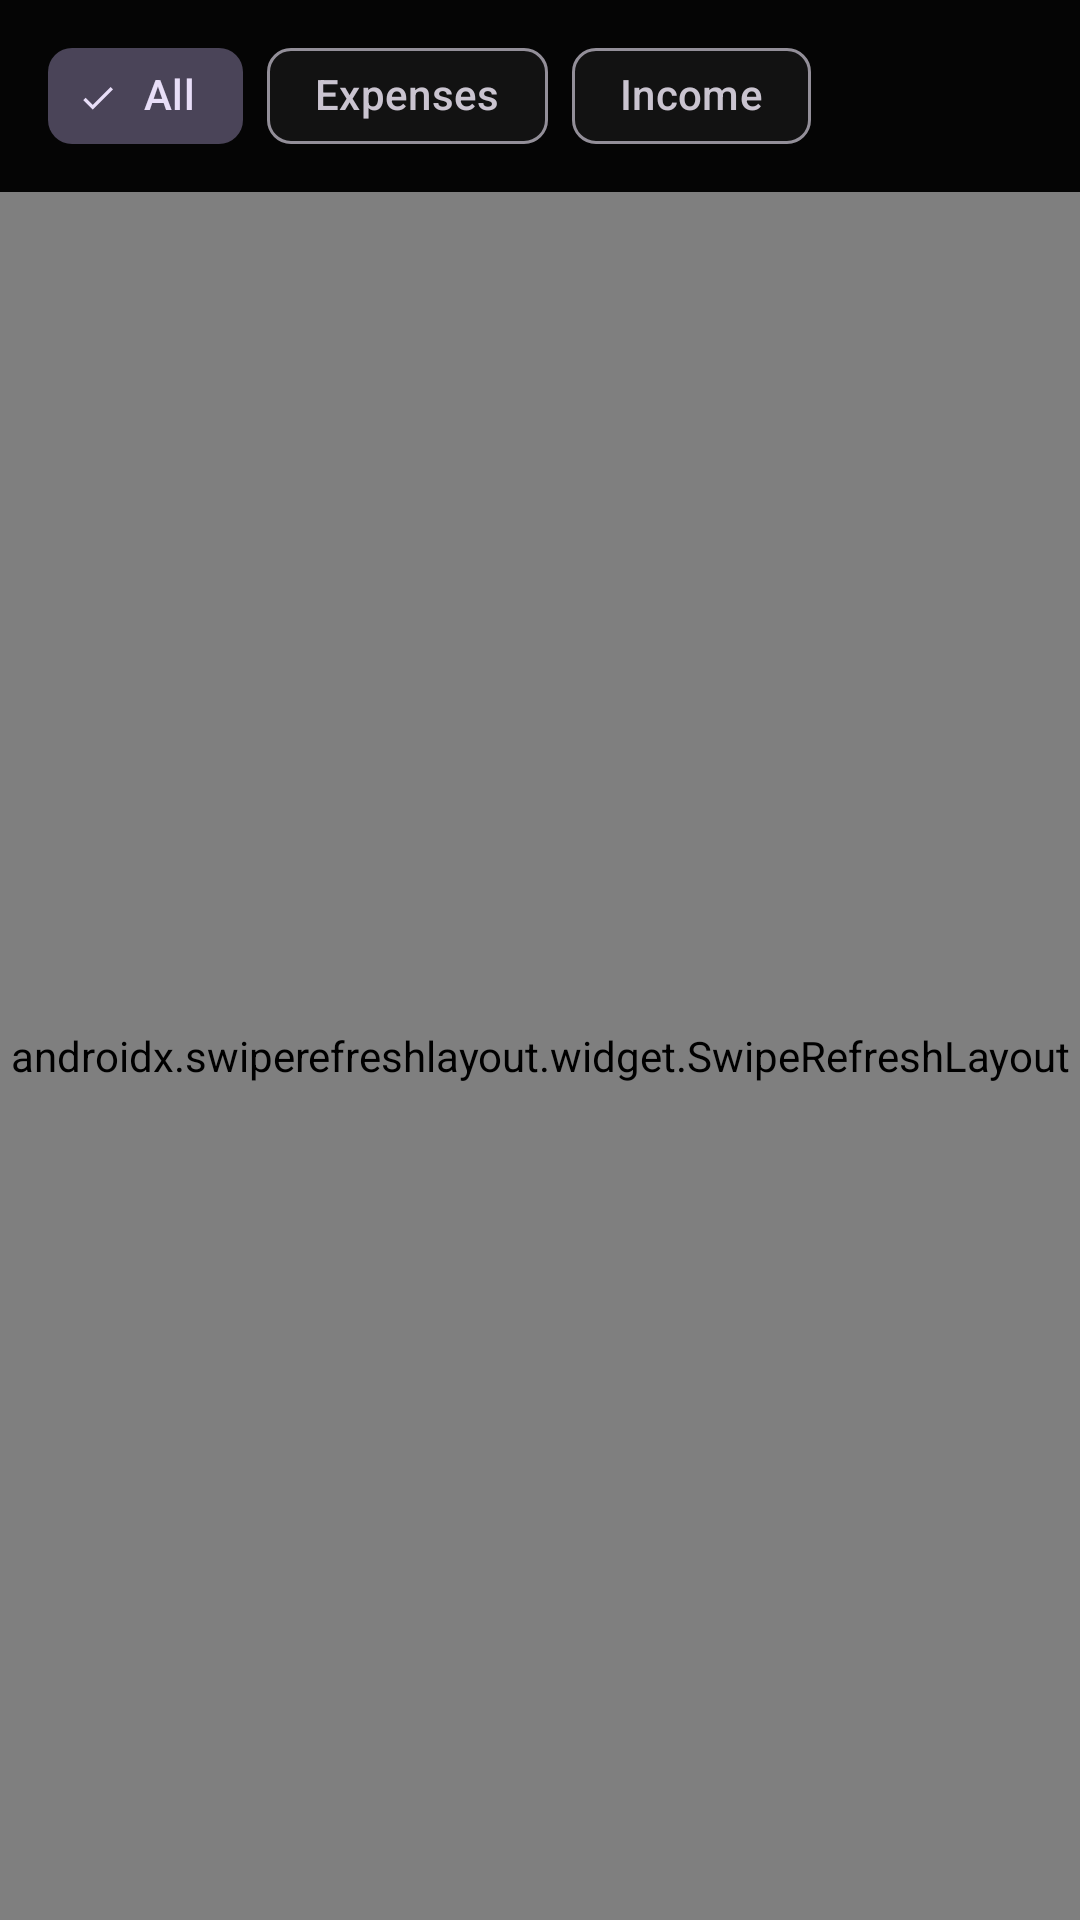

The Android layout XML behind this screen, and the referenced resources:
<!-- AndroidManifest.xml: application theme Theme.Rupex -->
<!-- res/layout/fragment_transactions.xml -->
<?xml version="1.0" encoding="utf-8"?>
<androidx.coordinatorlayout.widget.CoordinatorLayout
    xmlns:android="http://schemas.android.com/apk/res/android"
    xmlns:app="http://schemas.android.com/apk/res-auto"
    android:layout_width="match_parent"
    android:layout_height="match_parent"
    android:background="@color/background">

    <LinearLayout
        android:layout_width="match_parent"
        android:layout_height="match_parent"
        android:orientation="vertical">

        
        <HorizontalScrollView
            android:layout_width="match_parent"
            android:layout_height="wrap_content"
            android:scrollbars="none"
            android:paddingHorizontal="16dp"
            android:paddingVertical="8dp">

            <com.google.android.material.chip.ChipGroup
                android:id="@+id/chipGroup"
                android:layout_width="wrap_content"
                android:layout_height="wrap_content"
                app:singleSelection="true">

                <com.google.android.material.chip.Chip
                    android:id="@+id/chipAll"
                    android:layout_width="wrap_content"
                    android:layout_height="wrap_content"
                    android:text="All"
                    android:checked="true"
                    style="@style/Widget.Material3.Chip.Filter" />

                <com.google.android.material.chip.Chip
                    android:id="@+id/chipExpense"
                    android:layout_width="wrap_content"
                    android:layout_height="wrap_content"
                    android:text="Expenses"
                    style="@style/Widget.Material3.Chip.Filter" />

                <com.google.android.material.chip.Chip
                    android:id="@+id/chipIncome"
                    android:layout_width="wrap_content"
                    android:layout_height="wrap_content"
                    android:text="Income"
                    style="@style/Widget.Material3.Chip.Filter" />

            </com.google.android.material.chip.ChipGroup>
        </HorizontalScrollView>

        <androidx.swiperefreshlayout.widget.SwipeRefreshLayout
            android:id="@+id/swipeRefresh"
            android:layout_width="match_parent"
            android:layout_height="0dp"
            android:layout_weight="1">

            <androidx.recyclerview.widget.RecyclerView
                android:id="@+id/rvTransactions"
                android:layout_width="match_parent"
                android:layout_height="match_parent"
                android:clipToPadding="false"
                android:padding="16dp" />
        </androidx.swiperefreshlayout.widget.SwipeRefreshLayout>
    </LinearLayout>

    
    <LinearLayout
        android:id="@+id/emptyState"
        android:layout_width="match_parent"
        android:layout_height="match_parent"
        android:orientation="vertical"
        android:gravity="center"
        android:visibility="gone">

        <ImageView
            android:layout_width="100dp"
            android:layout_height="100dp"
            android:src="@drawable/ic_list"
            android:alpha="0.3" />

        <TextView
            android:layout_width="wrap_content"
            android:layout_height="wrap_content"
            android:layout_marginTop="16dp"
            android:text="No transactions"
            android:textSize="18sp"
            android:textColor="@color/text_primary" />

        <TextView
            android:id="@+id/tvEmptySubtext"
            android:layout_width="wrap_content"
            android:layout_height="wrap_content"
            android:layout_marginTop="4dp"
            android:text="Your transactions will appear here"
            android:textSize="14sp"
            android:textColor="@color/text_secondary" />
    </LinearLayout>

    <ProgressBar
        android:id="@+id/progressBar"
        android:layout_width="wrap_content"
        android:layout_height="wrap_content"
        android:layout_gravity="center"
        android:visibility="gone" />

</androidx.coordinatorlayout.widget.CoordinatorLayout>
<!-- resources referenced by this layout -->
<resources>
  <color name="background">#050505</color>
  <color name="text_primary">#FAFAFA</color>
  <color name="text_secondary">#A1A1AA</color>
  <style name="Theme.Rupex" parent="Theme.Material3.Dark.NoActionBar">
          <item name="colorPrimary">@color/primary</item>
          <item name="colorPrimaryDark">@color/primary_dark</item>
          <item name="colorOnPrimary">@color/text_primary</item>
          <item name="colorSecondary">@color/accent</item>
          <item name="android:colorBackground">@color/background</item>
          <item name="colorSurface">@color/surface</item>
          <item name="colorOnSurface">@color/text_primary</item>
          <item name="android:textColorPrimary">@color/text_primary</item>
          <item name="android:textColorSecondary">@color/text_secondary</item>
          <item name="android:statusBarColor">@color/background</item>
          <item name="android:navigationBarColor">@color/background</item>
          <item name="android:windowLightStatusBar">false</item>
          <item name="android:windowBackground">@color/background</item>
      </style>
  <color name="primary">#6366F1</color>
  <color name="primary_dark">#4338CA</color>
  <color name="accent">#A5B4FC</color>
  <color name="surface">#121212</color>
</resources>
